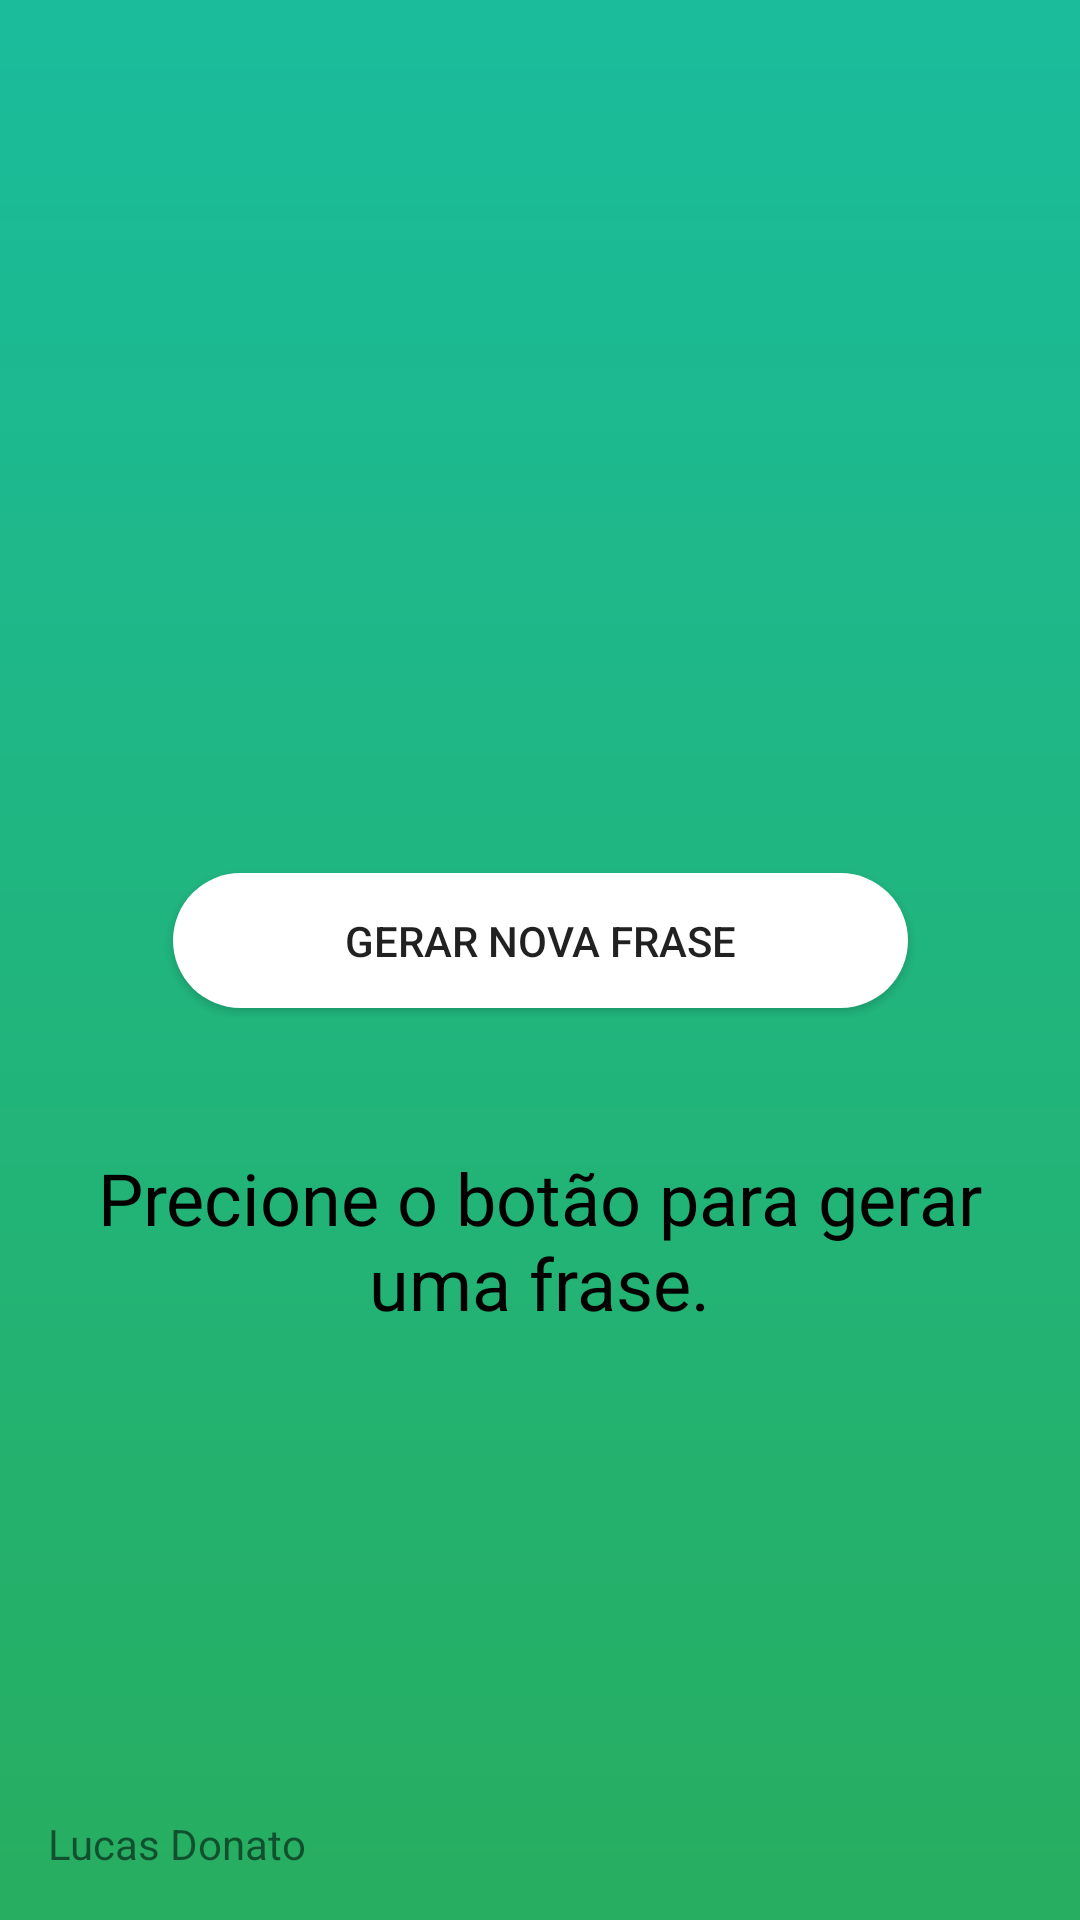

This screen was rendered from an Android layout file. Write that file and the resources it references.
<!-- AndroidManifest.xml: application theme AppTheme -->
<!-- res/layout/activity_main.xml -->
<?xml version="1.0" encoding="utf-8"?>
<androidx.constraintlayout.widget.ConstraintLayout xmlns:android="http://schemas.android.com/apk/res/android"
    xmlns:app="http://schemas.android.com/apk/res-auto"
    xmlns:tools="http://schemas.android.com/tools"
    android:layout_width="match_parent"
    android:layout_height="match_parent"
    tools:context=".MainActivity"
    android:background="@drawable/ourbg">


    <TextView
        android:id="@+id/textoFrase"
        android:layout_width="295dp"
        android:layout_height="209dp"
        android:layout_marginBottom="48dp"
        android:text="@string/click_here"
        android:textAlignment="center"
        android:textColor="#000"
        android:textSize="24sp"
        app:layout_constraintBottom_toBottomOf="parent"
        app:layout_constraintEnd_toEndOf="parent"
        app:layout_constraintHorizontal_bias="0.496"
        app:layout_constraintStart_toStartOf="parent" />

    <TextView
        android:id="@+id/textView"
        android:layout_width="wrap_content"
        android:layout_height="wrap_content"
        android:layout_marginStart="16dp"
        android:layout_marginLeft="16dp"
        android:layout_marginBottom="16dp"
        android:text="@string/lucas_donato"
        app:layout_constraintBottom_toBottomOf="parent"
        app:layout_constraintStart_toStartOf="parent" />

    <Button
        android:id="@+id/welcomeHome"
        android:layout_width="245dp"
        android:layout_height="45dp"
        android:layout_marginBottom="304dp"
        android:background="@drawable/btnget"
        android:onClick="gerarFrase"
        android:text="@string/gerar_nova_frase"
        app:layout_constraintBottom_toBottomOf="parent"
        app:layout_constraintEnd_toEndOf="parent"
        app:layout_constraintStart_toStartOf="parent" />

    <ImageView
        android:id="@+id/imageView"
        android:layout_width="150dp"
        android:layout_height="150dp"
        android:layout_marginBottom="88dp"
        app:layout_constraintBottom_toTopOf="@+id/welcomeHome"
        app:layout_constraintEnd_toEndOf="parent"
        app:layout_constraintHorizontal_bias="0.498"
        app:layout_constraintStart_toStartOf="parent"
        app:srcCompat="@drawable/icon" />

</androidx.constraintlayout.widget.ConstraintLayout>
<!-- resources referenced by this layout -->
<resources>
  <!-- drawable btnget (drawable-v24) -->
  <?xml version="1.0" encoding="utf-8"?>
  <shape xmlns:android="http://schemas.android.com/apk/res/android">
  
      <solid
          android:color="#fff"
          />
  
      <corners android:radius="200dp"/>
  
  </shape>
  <!-- drawable ourbg (drawable-v24) -->
  <?xml version="1.0" encoding="utf-8"?>
  <shape xmlns:android="http://schemas.android.com/apk/res/android">
  
      <gradient
          android:startColor="#1abc9c"
          android:endColor="#27ae60"
          android:angle="270"/>
  
  </shape>
  <string name="click_here">Precione o botão para gerar uma frase.</string>
  <string name="gerar_nova_frase">Gerar nova frase</string>
  <string name="lucas_donato">Lucas Donato</string>
  <style name="AppTheme" parent="Theme.AppCompat.Light.NoActionBar">
          
          <item name="colorPrimary">#2ecc71</item>
          <item name="colorPrimaryDark">#27ae60</item>
          <item name="colorAccent">@color/colorAccent</item>
      </style>
  <!-- not gathered from this repository: default colours our renderer supplied (Android Studio template values) -->
  <color name="colorAccent">#FF03DAC5</color>
</resources>
